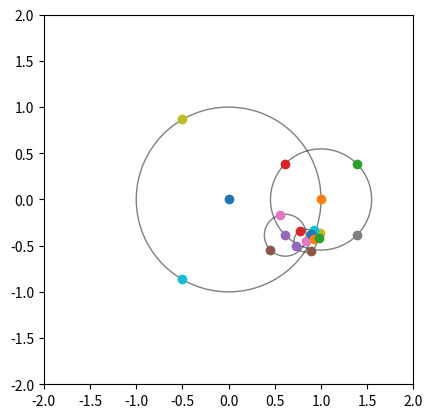

This chart was generated by the following Python code:
import numpy as np
import matplotlib.pyplot as plt
from scipy.constants import pi


#circle = plt.Circle((10, 10), 2, color='g', clip_on=False, fill=False)
'''
xy  - tuple: (x, y) 
radius=
kwargs**:
color color
alpha float
facecolor
edgecolor
fill
linestyle
linewidth
'''
 

##ax = plt.gca()
#ax=plt.subplot(aspect='equal')
#ax.cla() # clear things for fresh plot
#
## change default range so that new circles will work
#ax.set_xlim((0, 10))
#ax.set_ylim((0, 10))
## some data
#ax.plot(range(11), 'o', color='black')
## key data point that we are encircling
#ax.plot((5), (5), 'o', color='y')
#
#ax.add_artist(circle)
#plt.show()


def rec_plot_circles(x=0, y=0, th=0, r=1, hier=('0', []), ax=None):
  curr_id = hier[0]
  children = hier[-1]
  num_children = len(children)

  # Plot current point
  ax.scatter(x, y)
  
  # Plot circle
  if children:
    ax.add_artist(
      plt.Circle(xy = (x, y), 
                 radius = r,
                 fill = False, 
                 alpha = 0.5
      )
    )

    # repeat for every child
    ## define angles 
    delta = 2*pi/num_children

    def is_odd(number):
      return (number % 2) != 0

    if is_odd(num_children):
      angle_shift = 0.0
    else:
      angle_shift = delta/2.0

    ## define new radius:
    ### arc length approximation:
    #child_r = 2*pi/(3*num_children)
    ### loc: law of cosines (correct)
    loc_angle = 2*pi/(3*num_children)
    child_r_squared = 2*(r**2)*(1 - np.cos(loc_angle))
    child_r = np.sqrt(child_r_squared)
    child_r = 0.80*child_r # Shrink radius by a factor (tunable)

    for i, child in enumerate(children):
      child_th = th + i*delta + angle_shift
      child_x = r*np.cos(child_th)
      child_y = r*np.sin(child_th)
      rec_plot_circles(
        x   = x + child_x,
        y   = y + child_y,
        th  = child_th,
        r   = child_r,
        hier=child,
        ax  =ax,
      )

hier0 = ('0', [
  ('1', [
     ('11', []),
     ('12', []),
     ('13', [
       ('131', []),
       ('132', [
         ('1321', [
           ('13211', []),
           ('13212', []),
           ('13213', []),
           ('13214', []),
           ('13215', [])
         ]),
         ('1322', []),
         ('1323', []),
         ('1324', []),
       ]),
       ('133', [])
     ]),
     ('14', [])
  ]),
  ('2', []), 
  ('3', [])
])

ax = plt.subplot(aspect='equal')
ax.cla()
rec_plot_circles(x=0, y=0, th=0, r=1, hier=hier0, ax=ax)

ax.set_xlim((-2, 2))
ax.set_ylim((-2, 2))
plt.show()



def print_hier(hier=None, level=0):
  """
  Assumes children nodes are given as the final element of the tuple as a list
  """
  if not hier:
    print("Error print_hier(hier):: no input hierarchy given!")
    return
  
  children = hier[-1]
  indent = 2*level*' '
  line = indent+'('
  for i in range(len(hier)-1):
    line += str(hier[i])+', '
  if children:
    print(line+'[')
    for child in children:
      print_hier(child, level=level+1)
    print(indent+'])')
  else:
    print(line+'[])')

def count_hier(hier):
  curr_id = hier[0]
  children = hier[-1]
  num_children = len(children)

  count = 0
  counted_children = []
  if children:
    for i, child in enumerate(children):
      counted_child = count_hier(child)
      count += 1 + counted_child[1]
      counted_children += [counted_child]
       
  return (hier[0], count, counted_children)

counted_hier = count_hier(hier0)
print()
print_hier(counted_hier)


def rec_plot_weighted_circles(x=0, y=0, th=0, r=1, hier=('0', []), ax=None):
  """
  NOT FINISHED
  * I havent found a way to distribute the available space
    to the points based on the points' "weights"=number of 
    subnodes
  * how do i do dis?
  """

  curr_id = hier[0]
  children = hier[-1]
  num_children = len(children)

  hier = count_hier(hier)
  child_weights = []
  for child in children:
    cild_weights += [child[1]]

  # Plot current point
  ax.scatter(x, y)
  
  # Plot circle
  if children:
    ax.add_artist(
      plt.Circle(xy = (x, y), 
                 radius = r,
                 fill = False, 
                 alpha = 0.5
      )
    )

    # repeat for every child
    ## define angles 
    delta = 2*pi/num_children

    def is_odd(number):
      return (number % 2) != 0

    if is_odd(num_children):
      angle_shift = 0.0
    else:
      angle_shift = delta/2.0

    ## define new radius:
    ### arc length approximation:
    #child_r = 2*pi/(3*num_children)
    ### loc: law of cosines (correct)
    loc_angle = 2*pi/(3*num_children)
    child_r_squared = 2*(r**2)*(1 - np.cos(loc_angle))
    child_r = np.sqrt(child_r_squared)
    child_r = 0.80*child_r # Shrink radius by a factor (tunable)

    for i, child in enumerate(children):
      child_th = th + i*delta + angle_shift
      child_x = r*np.cos(child_th)
      child_y = r*np.sin(child_th)
      rec_plot_circles(
        x   = x + child_x,
        y   = y + child_y,
        th  = child_th,
        r   = child_r,
        hier=child,
        ax  =ax,
      )







def hier_to_table(hier):
  """convert hierarchy to a table format"""
  curr_id = hier[0]
  children = hier[-1]

  if children:
    subtables = []
    subtable_widths = []
    for i, child in enumerate(children):
      subtable = hier_to_table(child)
      subtable_widths += [len(subtable[0])]
      subtables += [subtable]
    max_subtable_width = max(subtable_widths)    
    
    table = []
    for subtable, subtable_width in zip(subtables, subtable_widths):
      left_fill = (max_subtable_width - subtable_width)*['?']
      for row in subtable:
        table_row = [[curr_id] + row + left_fill]
        table += table_row
  else:
    table = [[curr_id]]
  return table

def print_table(table):
  for row in table:
    print(row)
    
table0 = hier_to_table(hier0)
counts_table = hier_to_table(counted_hier)

    
print('print list-table using print_table()')
print_table(table0)
print()
print_table(counts_table)
print()


print('print list-table as pandas DataFrame')
import pandas as pd
print(pd.DataFrame(table0))
print()

